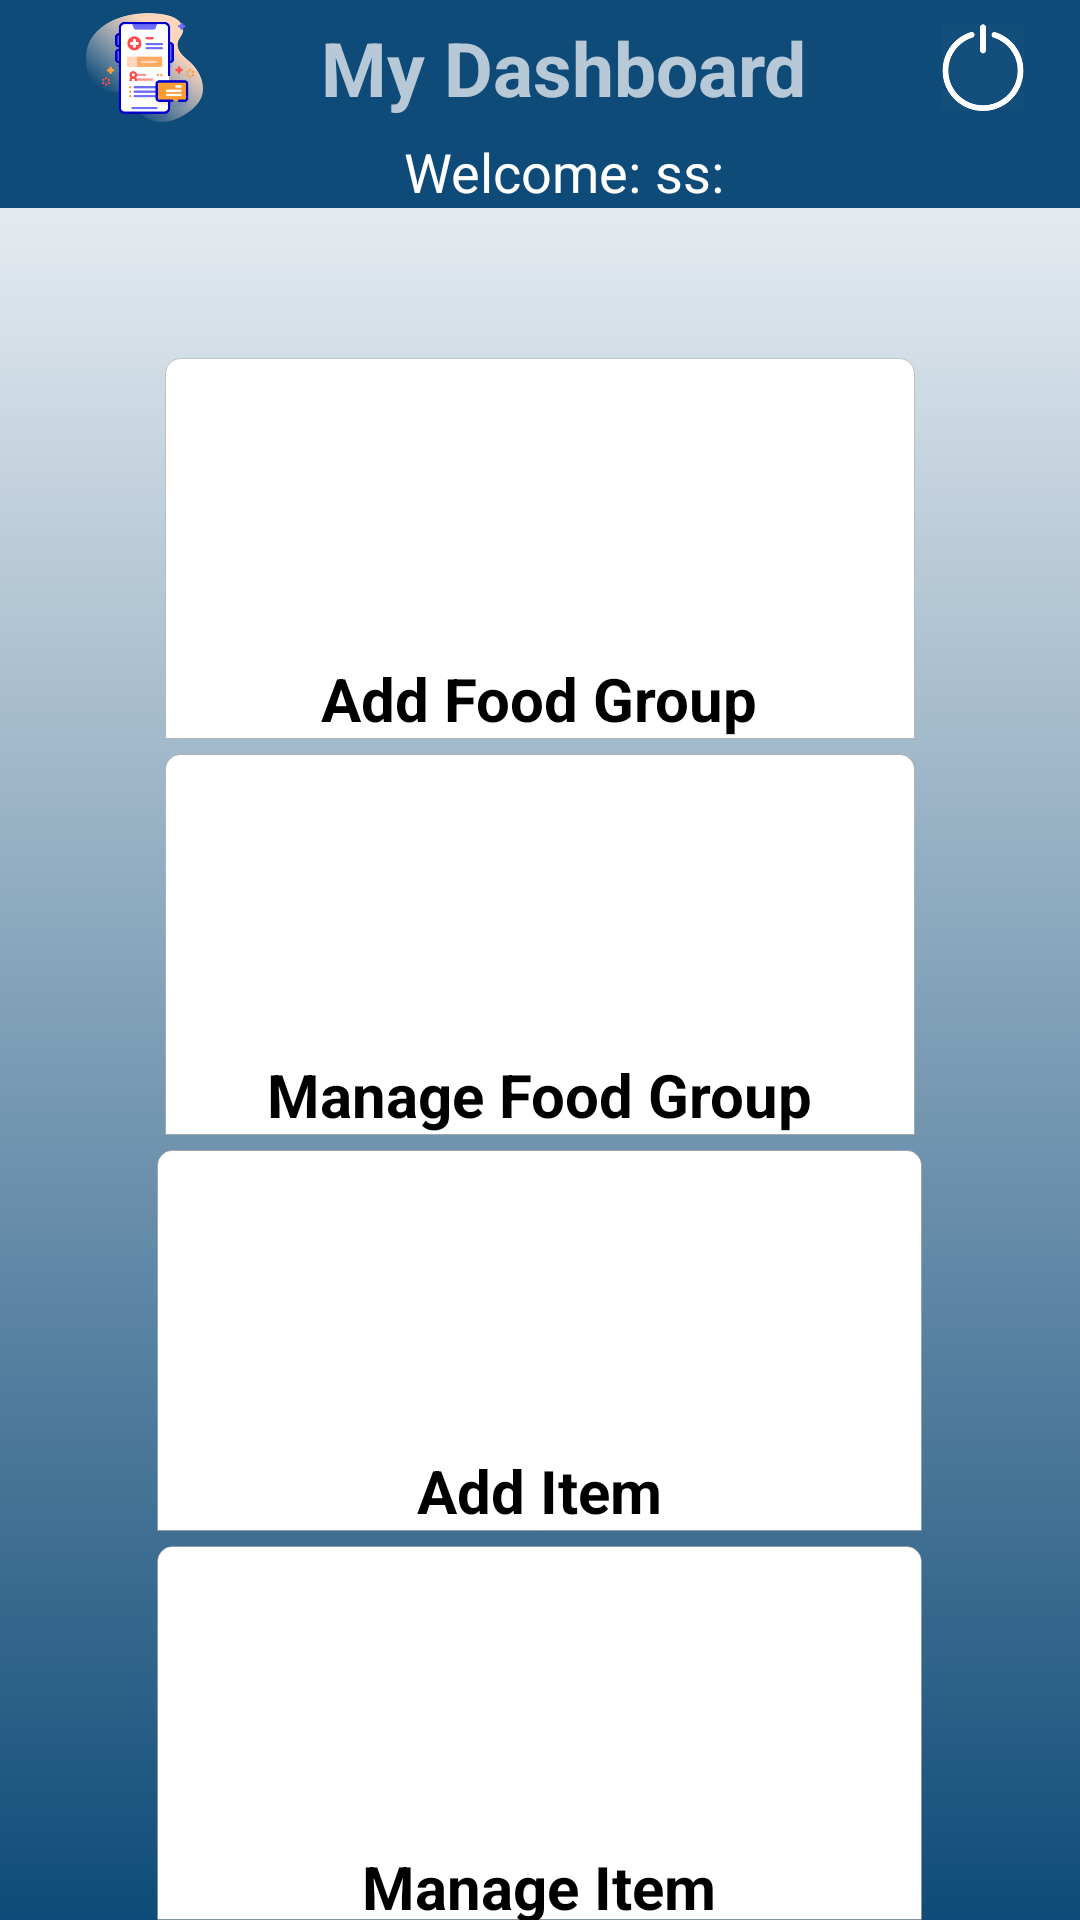

This screen was rendered from an Android layout file. Write that file and the resources it references.
<!-- AndroidManifest.xml: activity theme AppTheme.NoActionBar -->
<!-- res/layout/activity_main.xml -->
<?xml version="1.0" encoding="utf-8"?>
<LinearLayout xmlns:android="http://schemas.android.com/apk/res/android"
    android:orientation="vertical"
    android:background="@drawable/bgg"
    android:layout_width="match_parent"
    android:layout_height="match_parent">
    <include layout="@layout/toolbar_home"/>
   
    <LinearLayout
        android:layout_marginTop="50dp"
        android:id="@+id/input_registivity"
        android:layout_width="match_parent"
        android:layout_height="wrap_content"
        android:orientation="horizontal"
        android:gravity="center">
        <LinearLayout
            android:id="@+id/lin_add_fg"
            android:background="@drawable/edit_text_top"
            android:orientation="vertical"
            android:layout_width="wrap_content"
            android:layout_height="wrap_content">
            <ImageView
                android:layout_width="250dp"
                android:layout_height="100dp"
                android:src="@drawable/blackboard"
                android:padding="15dp" />
            <TextView
                android:textSize="20dp"
                android:textColor="@color/black"
                android:textStyle="bold"
                android:layout_gravity="center"
                android:text="Add Food Group"
                android:layout_width="wrap_content"
                android:layout_height="wrap_content" />
        </LinearLayout>

    </LinearLayout>
    <LinearLayout
        android:layout_marginTop="05dp"
        android:layout_width="match_parent"
        android:layout_height="wrap_content"
        android:orientation="horizontal"
        android:gravity="center">

        <LinearLayout
            android:id="@+id/lin_manage_fg"
            android:background="@drawable/edit_text_top"
            android:orientation="vertical"
            android:layout_width="wrap_content"
            android:layout_height="wrap_content">
            <ImageView
                android:layout_width="250dp"
                android:layout_height="100dp"
                android:src="@drawable/blackboard"
                android:padding="15dp" />
            <TextView
                android:textSize="20dp"
                android:textColor="@color/black"
                android:textStyle="bold"
                android:layout_gravity="center"
                android:text="Manage Food Group"
                android:layout_width="wrap_content"
                android:layout_height="wrap_content" />
        </LinearLayout>
    </LinearLayout>
    <LinearLayout
        android:layout_marginTop="05dp"
        android:layout_width="match_parent"
        android:layout_height="wrap_content"
        android:orientation="horizontal"
        android:gravity="center">


        <LinearLayout
            android:id="@+id/lin_add_item"
            android:layout_width="wrap_content"
            android:layout_height="match_parent"
            android:background="@drawable/edit_text_top"
            android:orientation="vertical">

            <ImageView
                android:layout_width="250dp"
                android:layout_height="100dp"
                android:layout_marginLeft="05dp"
                android:padding="15dp"
                android:src="@drawable/item" />

            <TextView
                android:textSize="20dp"
                android:layout_width="wrap_content"
                android:layout_height="wrap_content"
                android:layout_gravity="center"
                android:text="Add Item"
                android:textColor="@color/black"
                android:textStyle="bold" />
        </LinearLayout>

    </LinearLayout>
    <LinearLayout
        android:layout_marginTop="05dp"
        android:layout_width="match_parent"
        android:layout_height="wrap_content"
        android:orientation="horizontal"
        android:gravity="center">

        <LinearLayout
            android:id="@+id/lin_manage_item"
            android:background="@drawable/edit_text_top"
            android:orientation="vertical"
            android:layout_width="wrap_content"
            android:layout_height="wrap_content">
            <ImageView
                android:layout_marginLeft="05dp"
                android:layout_width="250dp"
                android:layout_height="100dp"
                android:src="@drawable/item"
                android:padding="15dp" />
            <TextView
                android:textSize="20dp"
                android:textColor="@color/black"
                android:textStyle="bold"
                android:layout_gravity="center"
                android:text="Manage Item"
                android:layout_width="wrap_content"
                android:layout_height="wrap_content" />
        </LinearLayout>



    </LinearLayout>
    
</LinearLayout>
<!-- res/layout/toolbar_home.xml (included above) -->
<?xml version="1.0" encoding="utf-8"?>
<LinearLayout xmlns:android="http://schemas.android.com/apk/res/android"
    xmlns:app="http://schemas.android.com/apk/res-auto"
    android:orientation="vertical"
    android:layout_width="match_parent"
    android:layout_height="wrap_content"
    android:fitsSystemWindows="true">

    <androidx.appcompat.widget.Toolbar
        xmlns:android="http://schemas.android.com/apk/res/android"
        android:layout_width="match_parent"
        android:layout_height="wrap_content"
        android:background="@color/colorPrimaryDark"
        android:id="@+id/toolbar"
        android:layout_gravity="center"
        android:theme="@style/ThemeOverlay.AppCompat.Dark.ActionBar"
        >
        <LinearLayout
            android:orientation="vertical"
            android:layout_width="match_parent"
            android:layout_height="wrap_content">
            <LinearLayout
                android:id="@+id/toolbar_layout"
                android:layout_width="match_parent"
                android:layout_height="match_parent"
                android:orientation="horizontal">
                <ImageView
                    android:id="@+id/view"
                    android:layout_gravity="center"
                    android:src="@drawable/menureport"
                    android:layout_width="0dp"
                    android:layout_weight="1.5"
                    android:padding="3dp"
                    android:layout_height="45dp"
                    />
                <TextView
                    android:id="@+id/toolbar_title"
                    android:layout_width="0dp"
                    android:layout_weight="5"
                    android:text="My Dashboard"
                    android:textSize="25dp"
                    android:textStyle="bold"
                    android:gravity="center_horizontal|center_vertical"
                    android:layout_height="match_parent" />
                <ImageView
                    android:layout_gravity="center"
                    android:id="@+id/img_logout"
                    android:src="@drawable/logout_icon"
                    android:layout_width="0dp"
                    android:layout_weight="1.5"
                    android:padding="3dp"
                    android:layout_height="35dp"
                    />
            </LinearLayout>
            <LinearLayout
                android:gravity="center"
                android:orientation="horizontal"
                android:layout_width="match_parent"
                android:layout_height="wrap_content">
                <TextView
                    android:textColor="#ffffff"
                    android:text="Welcome: "
                    android:textSize="18dp"
                    android:layout_width="wrap_content"
                    android:layout_height="wrap_content" />
                <TextView
                    android:textSize="18dp"
                    android:id="@+id/txt_user"
                    android:textColor="#ffffff"
                    android:text="ss:"
                    android:layout_width="wrap_content"
                    android:layout_height="wrap_content" />
            </LinearLayout>
        </LinearLayout>
    </androidx.appcompat.widget.Toolbar>
</LinearLayout>
<!-- resources referenced by this layout -->
<resources>
  <color name="black">#FF000000</color>
  <color name="colorPrimaryDark">#0F4B78</color>
  <!-- drawable bgg (drawable) -->
  <?xml version="1.0" encoding="utf-8"?>
  <selector xmlns:android="http://schemas.android.com/apk/res/android">
      <item>
          <shape>
              <gradient
                  android:angle="90"
                  android:startColor="@color/colorPrimary"
                  android:endColor="@color/white"
                  android:type="linear" />
          </shape>
      </item>
  </selector>
  <!-- drawable edit_text_top (drawable) -->
  <?xml version="1.0" encoding="utf-8"?>
  <layer-list xmlns:android="http://schemas.android.com/apk/res/android">
      <item>
          <shape>
              <corners android:topLeftRadius="5dp"
                  android:topRightRadius="5dp"/>
              <solid android:color="#ffffff" />
              <stroke android:width="0.2dp"
                  android:color="#566E6969" />
          </shape>
      </item>
  </layer-list>
  <!-- drawable logout_icon: png bitmap (drawable, 12228 bytes) -->
  <!-- drawable menureport: png bitmap (drawable, 27094 bytes) -->
  <style name="AppTheme.NoActionBar">
          <item name="windowActionBar">false</item>
          <item name="windowNoTitle">true</item>
      </style>
  <color name="colorPrimary">#0F4B78</color>
  <color name="white">#FFFFFFFF</color>
</resources>
